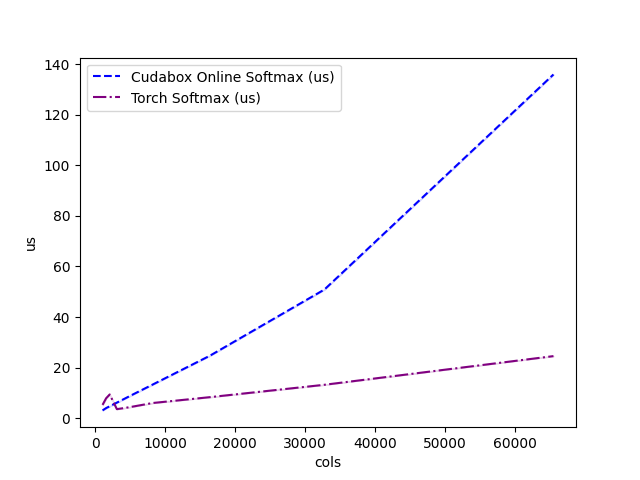

Source data for this figure (header and first rows):
cols, Cudabox Online Softmax (us), Torch Softmax (us)
1024, 3.092, 5.27
1536, 4.013, 7.891
2048, 4.728, 9.394
3072, 6.164, 3.588
4096, 7.604, 4.011
5120, 9.049, 4.482
8192, 13.3, 6.013
16384, 24.71, 8.329
32768, 50.88, 13.22
65536, 135.9, 24.55
